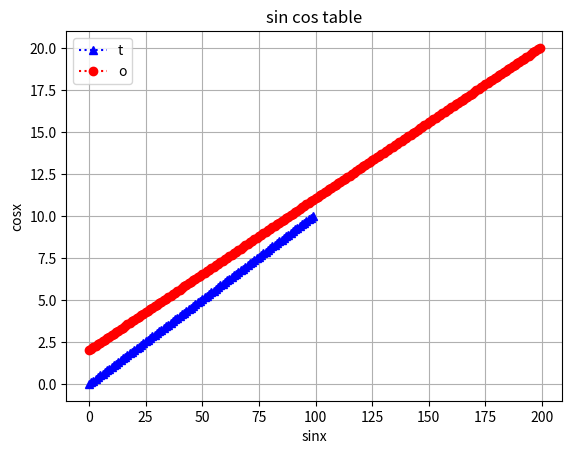

Python code for this plot:
'''
### Q3 — Matplotlib + NumPy: sin & cos Plot
Matplotlib se ek simple line chart banao jo `sin(x)` aur `cos(x)` dono ko ek hi plot pe dikhaye, alag alag colors mein, legend ke saath.

**Libraries:** `numpy`, `matplotlib`  
**Hint:** `np.linspace()` se x values banao, `plt.plot()` do baar call karo, `plt.legend()` lagao.

---
'''
import matplotlib.pyplot as plt
import numpy as np

sinx=np.linspace(0,10,100)
cosx=np.linspace(2,20,200)


plt.plot(sinx,color="blue",label="sinx",marker="^",linestyle=":")
plt.plot(cosx,color="red",label="cosx",marker="o",linestyle=":")

plt.xlabel("sinx")
plt.ylabel("cosx")
plt.legend("top left")
plt.title("sin cos table")
plt.grid()
plt.tight_layout
plt.show()
